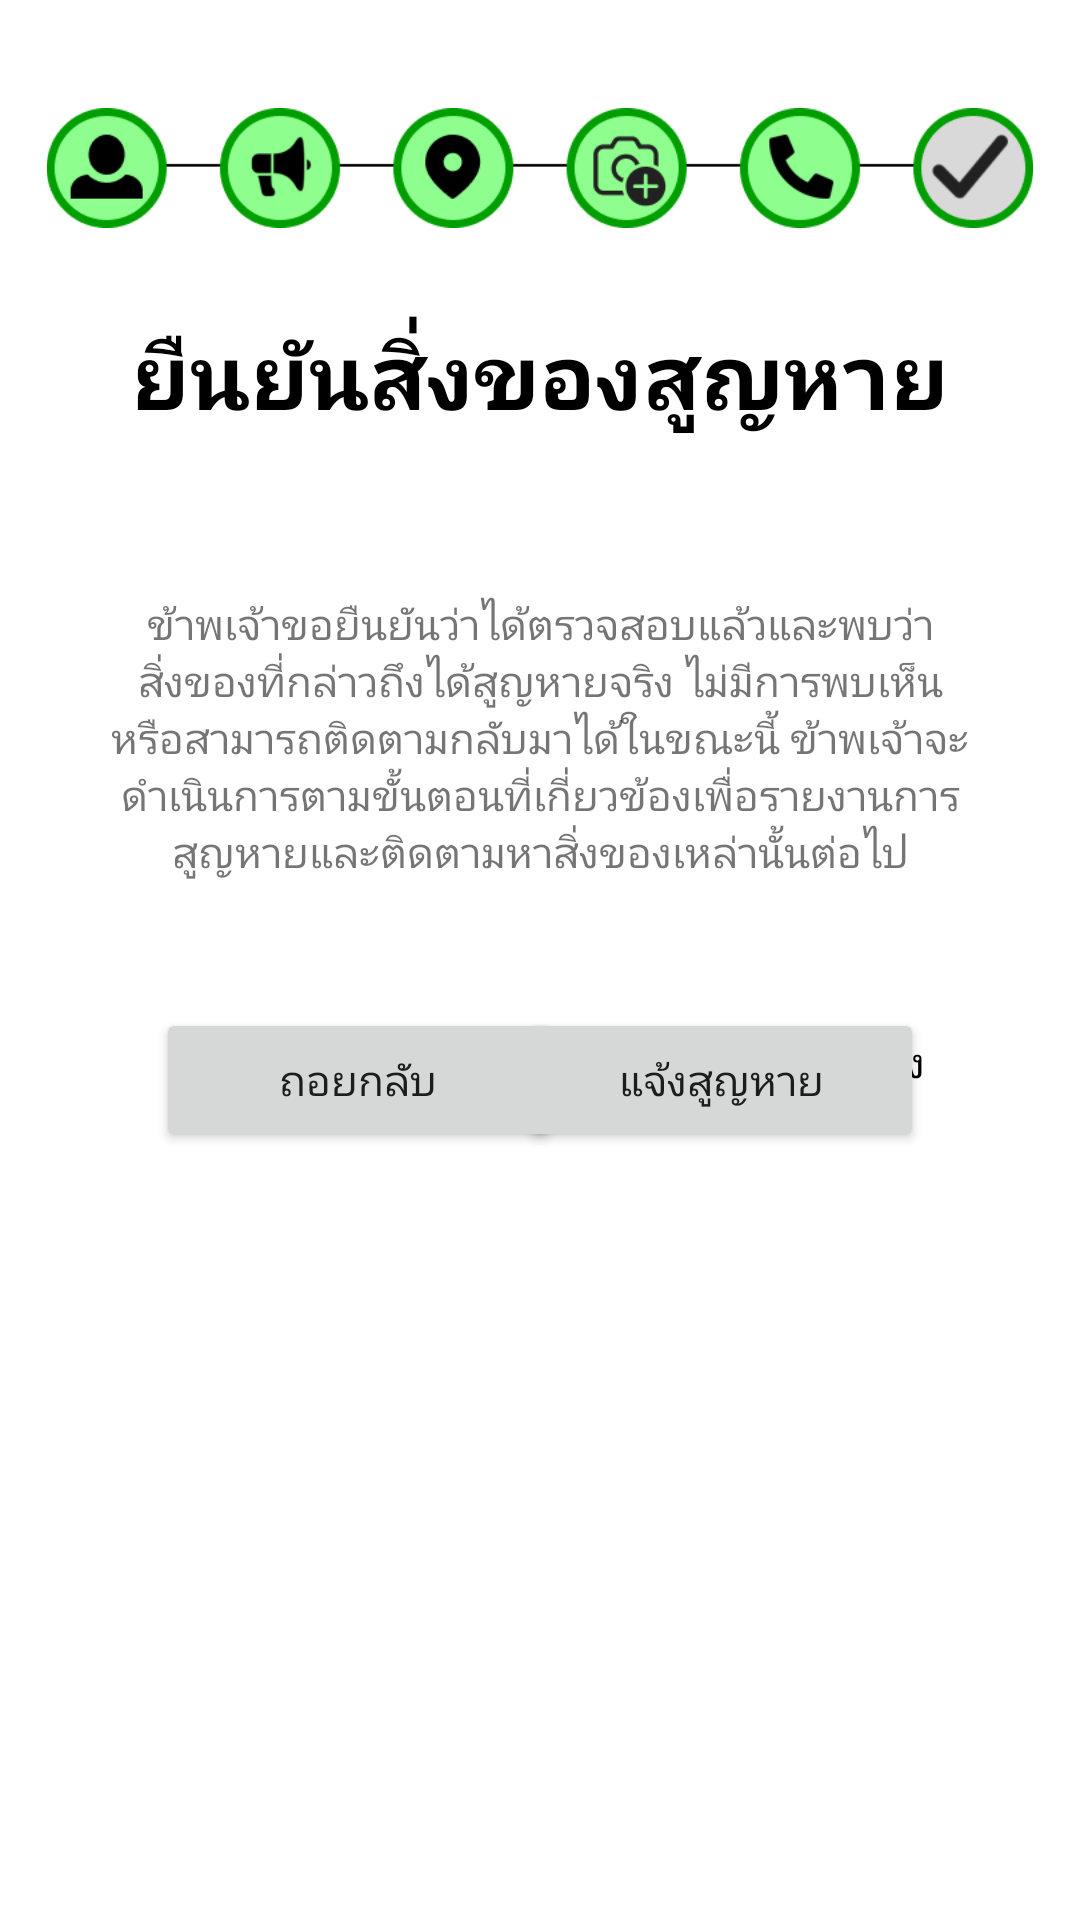

Write the Android layout XML for this screen, with the resource values it uses.
<!-- AndroidManifest.xml: application theme Theme.Kkumissingmobile -->
<!-- res/layout/fragment_report_missing6.xml -->
<?xml version="1.0" encoding="utf-8"?>
<androidx.constraintlayout.widget.ConstraintLayout xmlns:android="http://schemas.android.com/apk/res/android"
    xmlns:app="http://schemas.android.com/apk/res-auto"
    xmlns:tools="http://schemas.android.com/tools"
    android:layout_width="match_parent"
    android:layout_height="match_parent"
    tools:context=".ui.dashboard.ReportMissing1Fragment">

    <Button
        android:id="@+id/butNextTo7"
        android:layout_width="135dp"
        android:layout_height="48dp"
        android:layout_marginEnd="52dp"
        android:layout_marginBottom="256dp"
        android:fontFamily="@font/prompt_medium"
        android:text="แจ้งสูญหาย"
        android:textColorLink="#C2410C"
        app:cornerRadius="@dimen/activity_horizontal_margin"
        app:layout_constraintBottom_toBottomOf="parent"
        app:layout_constraintEnd_toEndOf="parent" />

    <Button
        android:id="@+id/butbackTo5"
        android:layout_width="135dp"
        android:layout_height="48dp"
        android:layout_marginStart="52dp"
        android:layout_marginBottom="256dp"
        android:fontFamily="@font/prompt_medium"
        android:text="ถอยกลับ"
        android:textColorLink="#C2410C"
        app:cornerRadius="@dimen/activity_horizontal_margin"
        app:layout_constraintBottom_toBottomOf="parent"
        app:layout_constraintStart_toStartOf="parent" />

    <ImageView
        android:id="@+id/imageView2"
        android:layout_width="360dp"
        android:layout_height="40dp"
        android:layout_marginTop="36dp"
        android:src="@drawable/update_report_mising_6"
        app:layout_constraintEnd_toEndOf="parent"
        app:layout_constraintHorizontal_bias="0.49"
        app:layout_constraintStart_toStartOf="parent"
        app:layout_constraintTop_toTopOf="parent" />

    <TextView
        android:id="@+id/textView"
        android:layout_width="300dp"
        android:layout_height="50dp"
        android:layout_marginTop="24dp"
        android:fontFamily="@font/prompt_medium"
        android:gravity="center"
        android:text="ยืนยันสิ่งของสูญหาย"
        android:textColor="#000000"
        android:textSize="30sp"
        android:textStyle="bold"
        app:layout_constraintEnd_toEndOf="parent"
        app:layout_constraintStart_toStartOf="parent"
        app:layout_constraintTop_toBottomOf="@+id/imageView2" />

    <TextView
        android:id="@+id/textView3"
        android:layout_width="294dp"
        android:layout_height="144dp"
        android:layout_marginTop="24dp"
        android:fontFamily="@font/prompt_medium"
        android:gravity="center"
        android:text="ข้าพเจ้าขอยืนยันว่าได้ตรวจสอบแล้วและพบว่า สิ่งของที่กล่าวถึงได้สูญหายจริง ไม่มีการพบเห็นหรือสามารถติดตามกลับมาได้ในขณะนี้ ข้าพเจ้าจะดำเนินการตามขั้นตอนที่เกี่ยวข้องเพื่อรายงานการสูญหายและติดตามหาสิ่งของเหล่านั้นต่อไป"
        app:layout_constraintEnd_toEndOf="parent"
        app:layout_constraintStart_toStartOf="parent"
        app:layout_constraintTop_toBottomOf="@+id/textView" />

    <RadioButton
        android:id="@+id/confirmMissing"
        android:layout_width="wrap_content"
        android:layout_height="48dp"
        android:layout_marginTop="12dp"
        android:fontFamily="@font/prompt_medium"
        android:text="ข้าพเจ้ายอมรับว่าสิ่งของนั้นสูญหายจริง"
        app:layout_constraintEnd_toEndOf="parent"
        app:layout_constraintHorizontal_bias="0.502"
        app:layout_constraintStart_toStartOf="parent"
        app:layout_constraintTop_toBottomOf="@+id/textView3" />


</androidx.constraintlayout.widget.ConstraintLayout>
<!-- resources referenced by this layout -->
<resources>
  <!-- drawable update_report_mising_6: png bitmap (drawable, 11271 bytes) -->
  <style name="Theme.Kkumissingmobile" parent="Theme.MaterialComponents.DayNight.DarkActionBar">
          
          <item name="colorPrimary">@color/purple_500</item>
          <item name="colorPrimaryVariant">@color/purple_700</item>
          <item name="colorOnPrimary">@color/white</item>
          
          <item name="colorSecondary">@color/teal_200</item>
          <item name="colorSecondaryVariant">@color/teal_700</item>
          <item name="colorOnSecondary">@color/black</item>
          
          <item name="android:statusBarColor">?attr/colorPrimaryVariant</item>
          
      </style>
  <color name="purple_500">#FF6200EE</color>
  <color name="purple_700">#FF3700B3</color>
  <color name="white">#FFFFFFFF</color>
  <color name="teal_200">#FF03DAC5</color>
  <color name="teal_700">#FF018786</color>
  <color name="black">#FF000000</color>
</resources>
